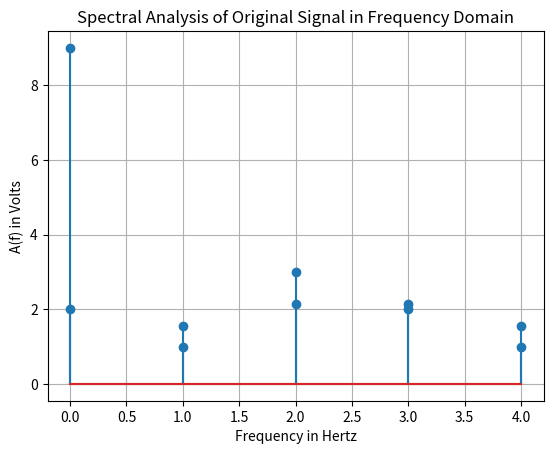

This chart was generated by the following Python code: (Note: this script raises an exception after producing the figure.)
import matplotlib.pyplot as plt # Provides an implicit way of plotting
import numpy as np # Support for large, multi-dimensional arrays and matrices

# Compute DFT coefficients using linear transformation method:    
def DFT(x, plot_name):

    # Compute W(N) 1D Array:
    r1 = c1 = len(x)
    wn = []
    for i in range(r1):
        for j in range(c1):
            wn.append(np.exp(-2j * np.pi * i * j / len(x)))

    # numpy.reshape() is used to give a new shape to an array without changing its data.

    wn_multidim = np.reshape(wn, (r1, c1)) # An N*N W(N) matrix    
    r2 = len(x); c2 = 1
    x_multidim = np.reshape(x, (r2, c2)) # An N*1 x(N) matrix
    
    # Compute X(N) = W(N) * x(N), an N*1 matrix
    fourier_transform_multidim = [[0]*c2]*r1 # Null Multidimensional Array
    fourier_transform_l_t = [] # Convert Multidimensional Array to 1D
    for i in range(r1):
        for j in range(c2):
            fourier_transform_multidim[i][j] = 0
            for k in range(c1):
                fourier_transform_multidim[i][j] += wn_multidim[i][k] * float(x_multidim[k][j])
            fourier_transform_l_t.append(abs(fourier_transform_multidim[i][j]))
            
    print("\nThe Discrete Fourier Transform (DFT) Coefficients of the " + str(plot_name) + " obtained using Linear Transformation method are as follows: {}". format(fourier_transform_l_t))
        
    plt.xlabel("Frequency in Hertz")
    plt.ylabel("A(f) in Volts")
    plt.title("Spectral Analysis of " + str(plot_name) + " in Frequency Domain")
    plt.stem(np.arange(0, len(fourier_transform_l_t)), fourier_transform_l_t)
    plt.grid(True)
    plt.show()

def time_domain(signal, plot_name):
    
    plt.xlabel("Time in Seconds")
    plt.ylabel("A(t) in Volts")
    plt.title("Spectral Analysis of " + str(plot_name) + " in Time Domain")
    # plt.stem(np.arange(first_index, last_index), arr)
    plt.stem(np.arange(0, len(signal)), signal)
    plt.grid()
    plt.show()

    print("\nThe " + str(plot_name) + " coefficients in Time Domain are as follows: {}". format(signal))
    DFT(signal, plot_name) # Frequency Domain Analysis of Original Signal 

"""  
size_input = int(input("Enter the size of input x[n]: "))
arr = [0] * (size_input)
print("Enter the elements of the input x[n] one-by-one as follows: -")
for sample in range(0, size_input, 1):
    arr[sample] = input("Element " + str(sample+1) + ": ")
print("\nThe entered input x[n] is: - " + str(arr) + "\n")

index = int(input("Enter the element position that indicates n = 0 index: "))
first_index = 0 - index + 1
last_index = first_index + len(arr)
"""

title = "Original Signal"
arr = [2, 1, 3, 2, 1] # Toy Problem Array
time_domain(arr, title)

title = "Up-Sampler"
up_sampler = []
l = int(input("\nEnter the value of L-fold expander: "))
for i in range(len(arr)):
    up_sampler.append(arr[i]) # Copy the element value from toy problem to up sampler array
    if i != len(arr)-1:
        for k in range(l-1): 
            up_sampler.append(0) # Insert "l-1" zeros between the elements of the array
    else:
        break
time_domain(up_sampler, title)

title = "Down-Sampler"
down_sampler = []
m = int(input("\nEnter the value of M-fold expander: "))
# Copy the element value from toy problem to down sampler array with the increment value set to "m":
for i in range(0, len(arr), m):
    down_sampler.append(arr[i])
time_domain(down_sampler, title)
